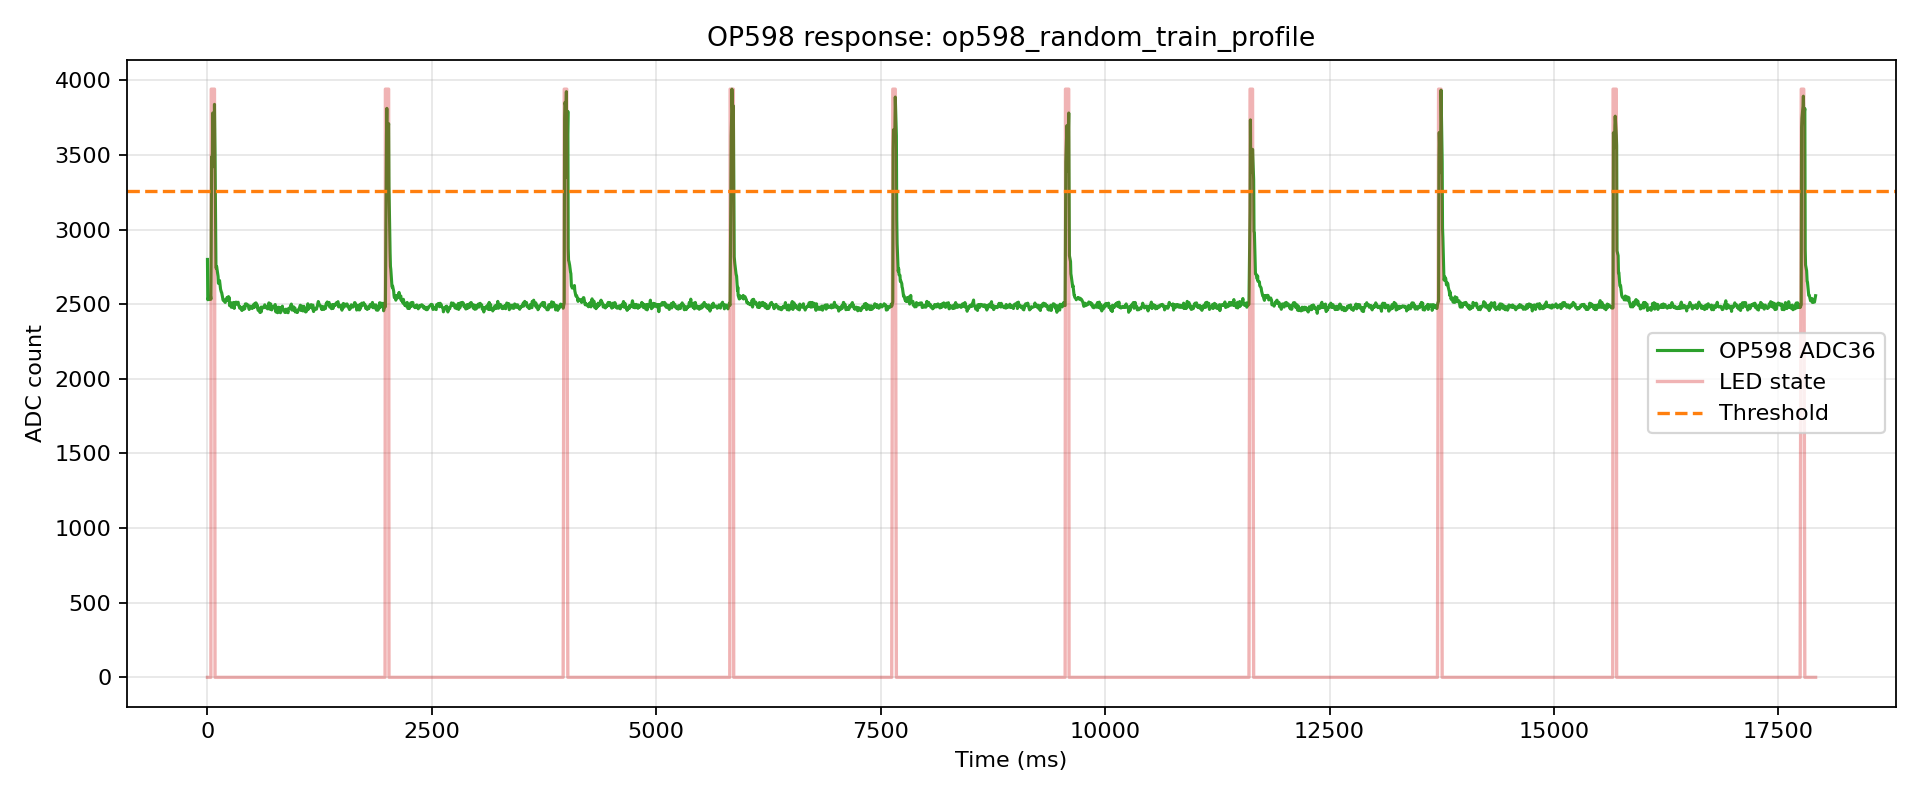

Values plotted in this chart, from the file beside it:
index, t_us, t_ms, adc, led, phase, pulse_index
0, 87, 0.087, 2800, 0, pre, -1
1, 4082, 4.082, 2530, 0, pre, -1
2, 14652, 14.65, 2549, 0, pre, -1
3, 18329, 18.33, 2531, 0, pre, -1
4, 22017, 22.02, 2537, 0, pre, -1
5, 34641, 34.64, 2553, 0, pre, -1
6, 38340, 38.34, 2533, 0, pre, -1
7, 42022, 42.02, 2867, 1, pulse, 0
8, 45862, 45.86, 3487, 1, pulse, 0
9, 54641, 54.64, 3419, 1, pulse, 0
10, 58325, 58.33, 3781, 1, pulse, 0
11, 64641, 64.64, 3645, 1, pulse, 0
12, 74653, 74.65, 3565, 1, pulse, 0
13, 78341, 78.34, 3839, 1, pulse, 0
14, 84652, 84.65, 3503, 0, gap, 0
15, 94657, 94.66, 2751, 0, gap, 0
16, 98428, 98.43, 2740, 0, gap, 0
17, 102186, 102.2, 2753, 0, gap, 0
18, 114653, 114.7, 2699, 0, gap, 0
19, 118431, 118.4, 2686, 0, gap, 0
20, 122204, 122.2, 2640, 0, gap, 0
21, 134644, 134.6, 2659, 0, gap, 0
22, 138428, 138.4, 2637, 0, gap, 0
23, 142213, 142.2, 2621, 0, gap, 0
24, 146010, 146, 2601, 0, gap, 0
25, 154645, 154.6, 2581, 0, gap, 0
26, 158444, 158.4, 2578, 0, gap, 0
27, 164645, 164.6, 2559, 0, gap, 0
28, 174653, 174.7, 2527, 0, gap, 0
29, 178470, 178.5, 2531, 0, gap, 0
30, 184652, 184.7, 2526, 0, gap, 0
31, 194644, 194.6, 2513, 0, gap, 0
32, 198467, 198.5, 2512, 0, gap, 0
33, 202281, 202.3, 2523, 0, gap, 0
34, 214653, 214.7, 2531, 0, gap, 0
35, 218485, 218.5, 2545, 0, gap, 0
36, 222336, 222.3, 2527, 0, gap, 0
37, 234644, 234.6, 2551, 0, gap, 0
38, 238513, 238.5, 2534, 0, gap, 0
39, 242378, 242.4, 2544, 0, gap, 0
40, 246253, 246.3, 2491, 0, gap, 0
41, 254645, 254.6, 2499, 0, gap, 0
42, 258524, 258.5, 2511, 0, gap, 0
43, 264645, 264.6, 2480, 0, gap, 0
44, 274653, 274.7, 2480, 0, gap, 0
45, 278545, 278.5, 2495, 0, gap, 0
46, 284652, 284.7, 2510, 0, gap, 0
47, 294644, 294.6, 2512, 0, gap, 0
48, 298546, 298.5, 2472, 0, gap, 0
49, 302439, 302.4, 2495, 0, gap, 0
50, 314653, 314.7, 2498, 0, gap, 0
51, 318564, 318.6, 2514, 0, gap, 0
52, 322472, 322.5, 2507, 0, gap, 0
53, 334644, 334.6, 2512, 0, gap, 0
54, 338565, 338.6, 2512, 0, gap, 0
55, 342482, 342.5, 2513, 0, gap, 0
56, 346410, 346.4, 2494, 0, gap, 0
57, 354645, 354.6, 2483, 0, gap, 0
58, 358575, 358.6, 2474, 0, gap, 0
59, 364645, 364.6, 2482, 0, gap, 0
... 2,641 more rows
